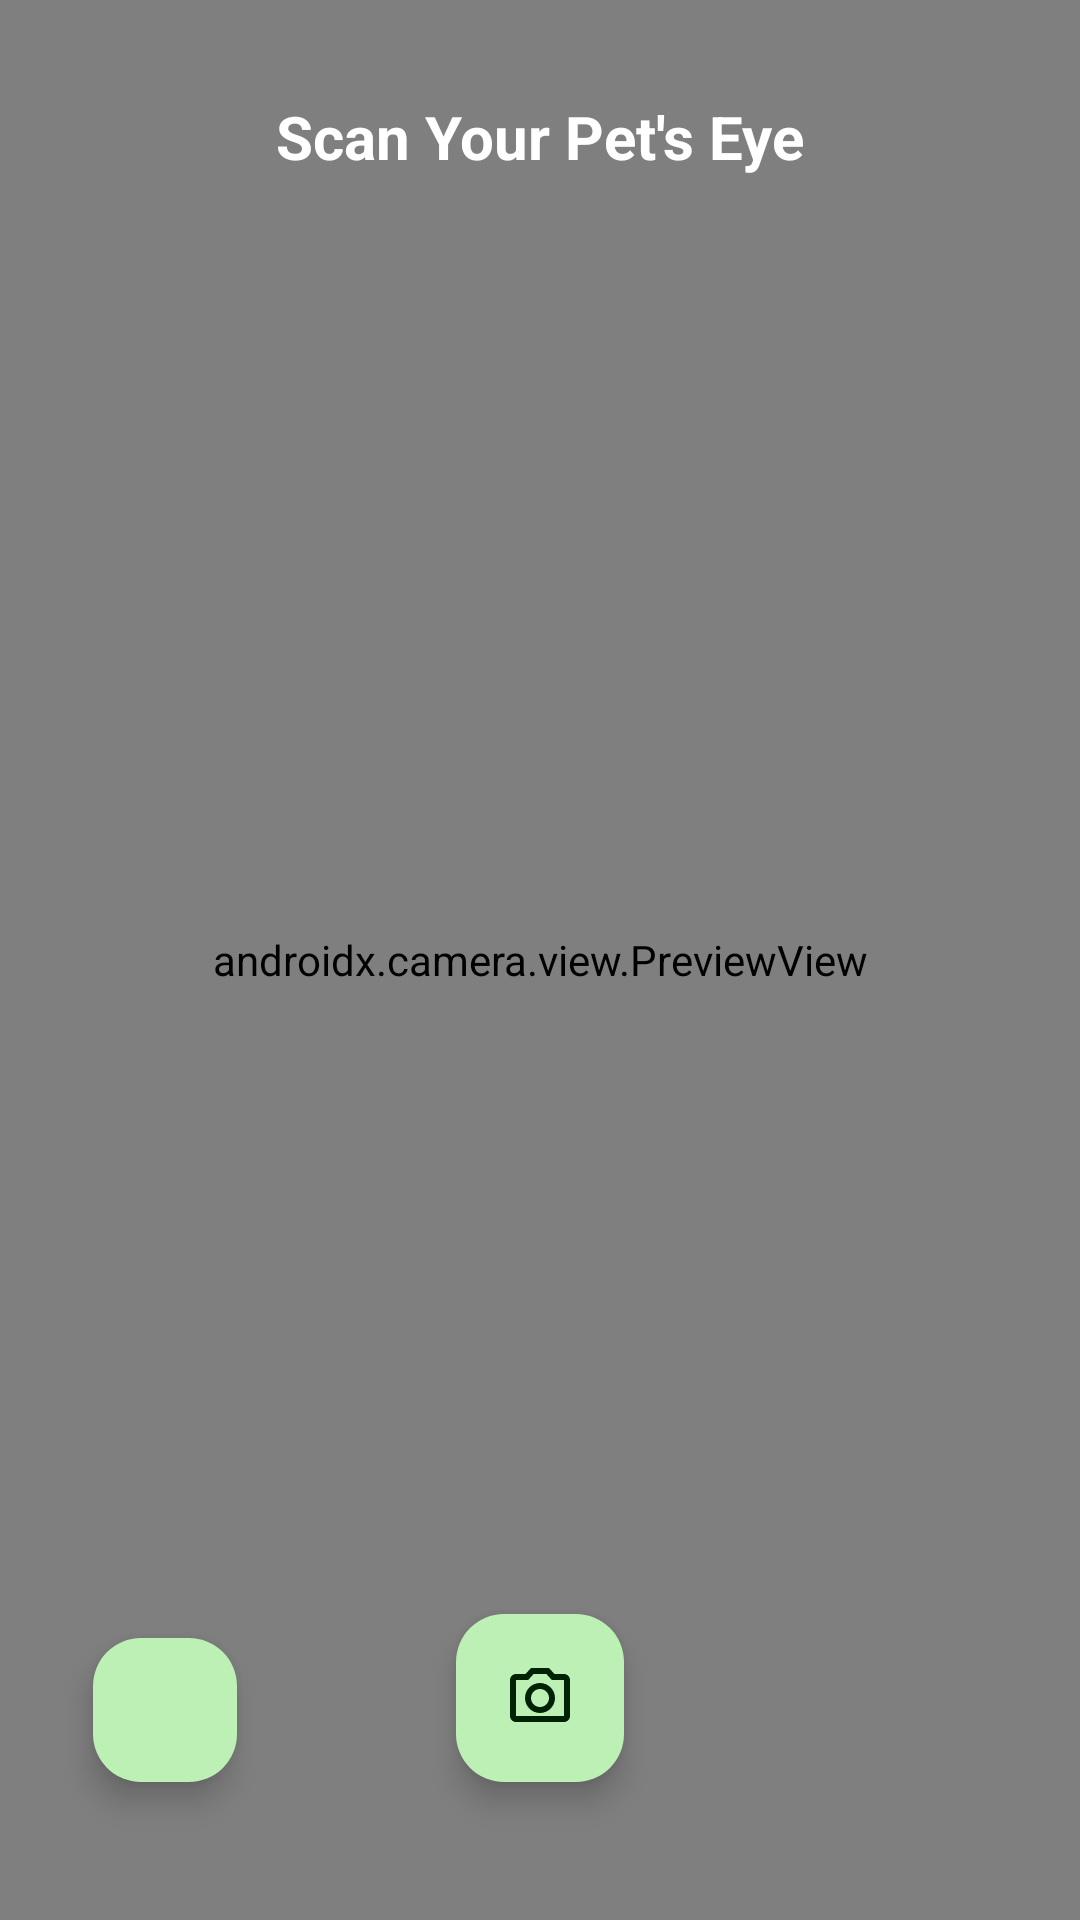

Reconstruct the res/layout file that produces this screen, plus the resources it refers to.
<!-- AndroidManifest.xml: application theme Theme.PawCheck -->
<!-- res/layout/fragment_camera.xml -->
<?xml version="1.0" encoding="utf-8"?>
<androidx.constraintlayout.widget.ConstraintLayout xmlns:android="http://schemas.android.com/apk/res/android"
    xmlns:app="http://schemas.android.com/apk/res-auto"
    android:layout_width="match_parent"
    android:layout_height="match_parent">

    <androidx.camera.view.PreviewView
        android:id="@+id/viewFinder"
        android:layout_width="match_parent"
        android:layout_height="match_parent" />

    <com.google.android.material.imageview.ShapeableImageView
        android:id="@+id/iv_back"
        android:layout_width="24dp"
        android:layout_height="24dp"
        android:layout_marginTop="34dp"
        android:layout_marginEnd="52dp"
        android:src="@drawable/ic_back_white"
        app:layout_constraintEnd_toStartOf="@+id/titleText"
        app:layout_constraintStart_toStartOf="@+id/viewFinder"
        app:layout_constraintTop_toTopOf="parent" />

    <TextView
        android:id="@+id/titleText"
        android:layout_width="wrap_content"
        android:layout_height="wrap_content"
        android:layout_marginTop="32dp"
        android:text="@string/scan_your_pet_wo"
        android:textColor="@color/white"
        android:textSize="20sp"
        android:textStyle="bold"
        app:layout_constraintLeft_toLeftOf="parent"
        app:layout_constraintRight_toRightOf="parent"
        app:layout_constraintTop_toTopOf="parent" />

    <com.google.android.material.floatingactionbutton.FloatingActionButton
        android:id="@+id/capture_button"
        android:layout_width="wrap_content"
        android:layout_height="wrap_content"
        android:layout_marginBottom="46dp"
        android:contentDescription="@string/take_picture"
        app:layout_constraintBottom_toBottomOf="parent"
        app:layout_constraintLeft_toLeftOf="parent"
        app:layout_constraintRight_toRightOf="parent"
        app:srcCompat="@drawable/ic_camera" />

    <com.google.android.material.floatingactionbutton.FloatingActionButton
        android:id="@+id/gallery_button"
        android:layout_width="wrap_content"
        android:layout_height="wrap_content"
        android:layout_marginEnd="250dp"
        android:layout_marginBottom="46dp"
        android:contentDescription="@string/open_galery"
        app:fabCustomSize="48dp"
        app:layout_constraintBottom_toBottomOf="parent"
        app:layout_constraintLeft_toLeftOf="parent"
        app:layout_constraintRight_toRightOf="parent"
        app:srcCompat="@drawable/baseline_image_24" />

</androidx.constraintlayout.widget.ConstraintLayout>
<!-- resources referenced by this layout -->
<resources>
  <color name="white">#FFFFFFFF</color>
  <string name="open_galery">Open Galery</string>
  <string name="scan_your_pet_wo">Scan Your Pet\'s Eye</string>
  <string name="take_picture">Take picture</string>
  <style name="Theme.PawCheck" parent="Base.Theme.PawCheck" />
  <color name="md_theme_primary">#4CAF50</color>
  <color name="md_theme_onPrimary">#FFFFFF</color>
  <color name="md_theme_primaryContainer">#BCF0B4</color>
  <color name="md_theme_onPrimaryContainer">#002204</color>
  <color name="md_theme_secondary">#52634F</color>
  <color name="md_theme_onSecondary">#FFFFFF</color>
  <color name="md_theme_secondaryContainer">#D5E8CF</color>
  <color name="md_theme_onSecondaryContainer">#111F0F</color>
  <color name="md_theme_tertiary">#38656A</color>
  <color name="md_theme_onTertiary">#FFFFFF</color>
  <color name="md_theme_tertiaryContainer">#BCEBF0</color>
  <color name="md_theme_onTertiaryContainer">#002023</color>
  <color name="md_theme_error">#BA1A1A</color>
  <color name="md_theme_onError">#FFFFFF</color>
  <color name="md_theme_errorContainer">#FFDAD6</color>
  <color name="md_theme_onErrorContainer">#410002</color>
  <color name="md_theme_background">#F7FBF1</color>
  <color name="md_theme_onBackground">#191D17</color>
  <color name="md_theme_surface">#F7FBF1</color>
  <color name="md_theme_onSurface">#191D17</color>
  <color name="md_theme_surfaceVariant">#DEE5D8</color>
  <color name="md_theme_onSurfaceVariant">#424940</color>
  <color name="md_theme_outline">#72796F</color>
  <color name="md_theme_outlineVariant">#C2C9BD</color>
  <color name="md_theme_inverseSurface">#2D322C</color>
  <color name="md_theme_inverseOnSurface">#EFF2E9</color>
  <color name="md_theme_inversePrimary">#A1D39A</color>
  <color name="md_theme_primaryFixed">#BCF0B4</color>
  <color name="md_theme_onPrimaryFixed">#002204</color>
  <color name="md_theme_primaryFixedDim">#A1D39A</color>
  <color name="md_theme_onPrimaryFixedVariant">#235024</color>
  <color name="md_theme_secondaryFixed">#D5E8CF</color>
  <color name="md_theme_onSecondaryFixed">#111F0F</color>
  <color name="md_theme_secondaryFixedDim">#BACCB3</color>
  <color name="md_theme_onSecondaryFixedVariant">#3B4B38</color>
  <color name="md_theme_tertiaryFixed">#BCEBF0</color>
  <color name="md_theme_onTertiaryFixed">#002023</color>
  <color name="md_theme_tertiaryFixedDim">#A0CFD4</color>
  <color name="md_theme_onTertiaryFixedVariant">#1F4D52</color>
  <color name="md_theme_surfaceDim">#D8DBD2</color>
  <color name="md_theme_surfaceBright">#F7FBF1</color>
  <color name="md_theme_surfaceContainerLowest">#FFFFFF</color>
  <color name="md_theme_surfaceContainerLow">#F1F5EC</color>
  <color name="md_theme_surfaceContainer">#ECEFE6</color>
  <color name="md_theme_surfaceContainerHigh">#E6E9E0</color>
  <color name="md_theme_surfaceContainerHighest">#E0E4DB</color>
</resources>
